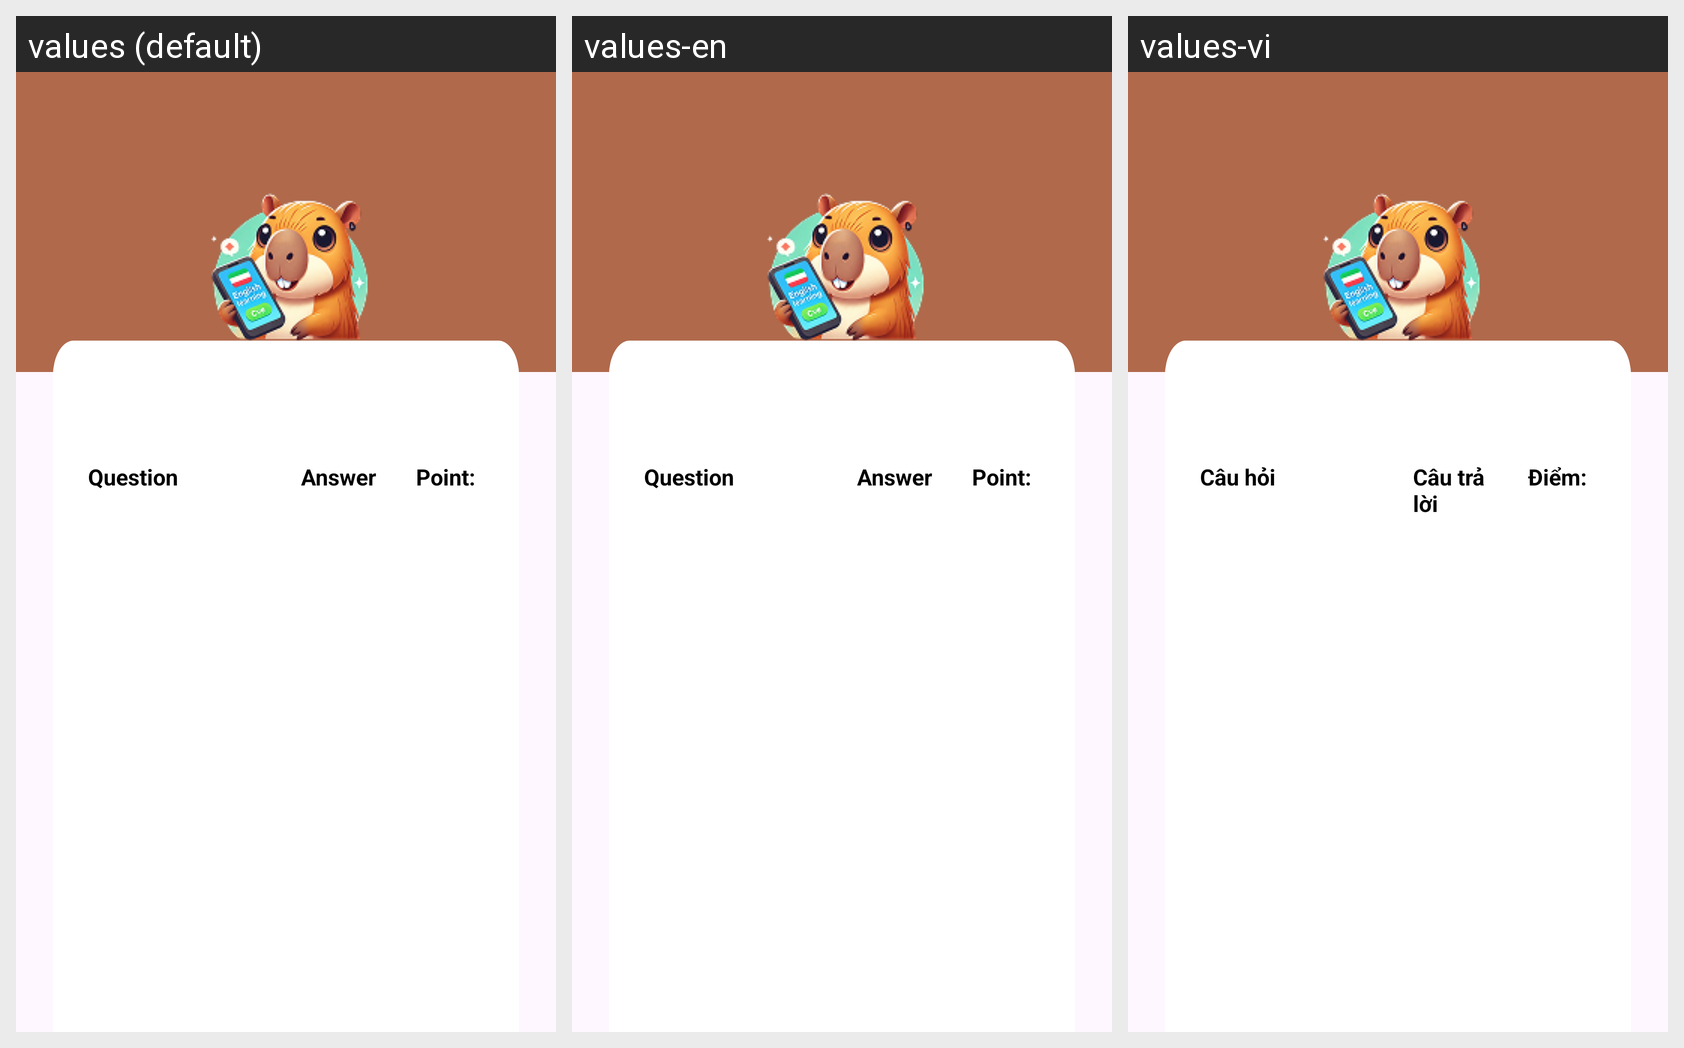

This grid shows one Android layout under several languages. Give, for every string resource on the screen, its name, the default text and each shown locale's text.
Android screen res/layout/activity_review_answer.xml rendered under 3 locales, left to right: values (default), values-en, values-vi. Device: Nexus 5 (rendered at 1080×1920; each locale shown at half size, 540×960, under a caption strip naming it); theme Theme.Test.
Strings drawn on this screen, with the default value and each locale's value (text and hints the layout hard-codes, and strings that could not be matched under every locale, appear in the picture but are not listed):

question
  values: Question
  values-en: Question
  values-vi: Câu hỏi

ans
  values: Answer
  values-en: Answer
  values-vi: Câu trả lời

point
  values: Point:
  values-en: Point:
  values-vi: Điểm:
